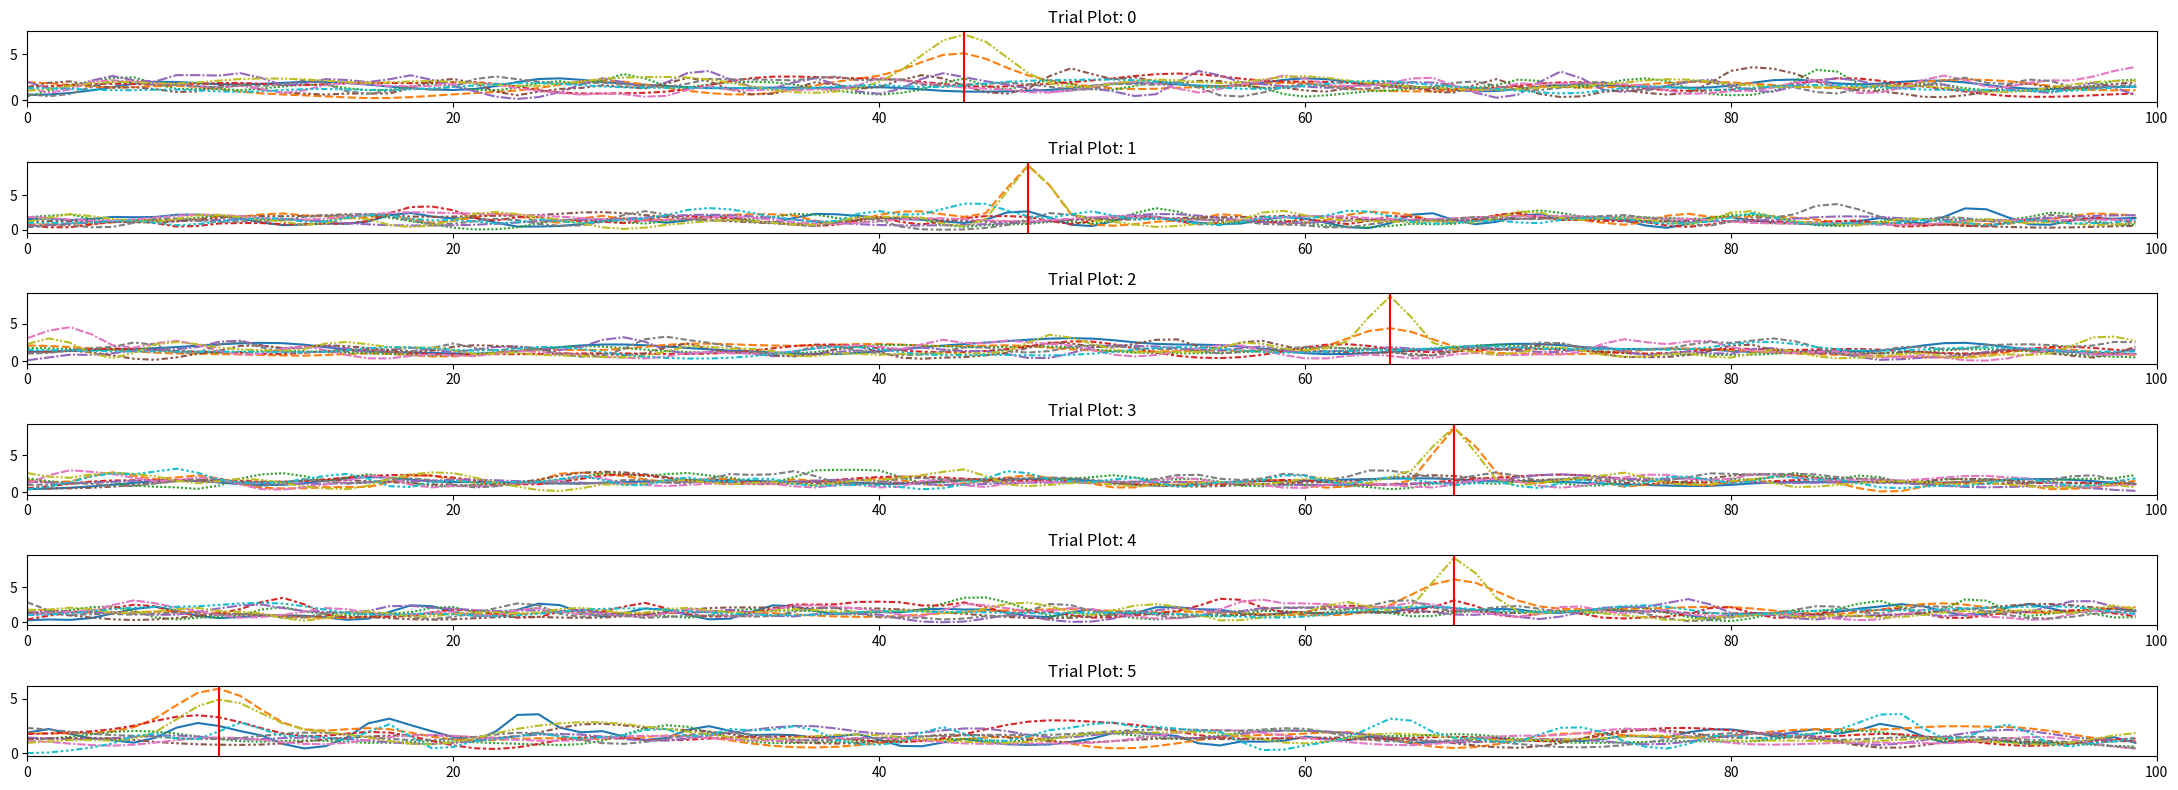

This chart was generated by the following Python code:
# Author: Laurence Freeman - 2022: Designed for the purposes of testing out analysis methods when the underlying factors influencing the data are known.
# TODO: Add unit tests, more stimuli, convert to times, have some neurons negatively tuned to stim etc.

import numpy as np
import random
import matplotlib.pyplot as plt
import pandas as pd
import seaborn as sns
from scipy.ndimage import gaussian_filter1d

class Generate_Synth_Data:
    """
    A Class that generates synthetic spike trains for a given number of neurons, trials and stimuli. Some neurons are tuned to the stimulus and some are not.
    """
    def __init__(self, 
                 number_of_neurons = 10, 
                 number_of_stimuli = 1, 
                 number_of_tuned_neurons = 2,
                 number_of_trials = 650,
                 length_of_trial = 10, # seconds
                 bin_size = 0.1): # seconds 
        
        # Var init
        self.number_of_neurons = number_of_neurons
        self.number_of_stimuli = number_of_stimuli
        self.number_of_tuned_neurons = number_of_tuned_neurons
        self.number_of_trials = number_of_trials
        self.length_of_trial = length_of_trial
        self.bin_size = bin_size
        self.number_of_bins = int(self.length_of_trial / self.bin_size)
        self.time = np.arange(0, self.length_of_trial, self.bin_size)
        self.rate_parameter = 15 # Event occurance rate per bin normal osscilation
        self.rate_paramter_modifier = 15 # Modify the rate parameter for the stimulus bump
        self.plot_trial_num = 6 # how many trials to plot
        
        # Funcs
        self.generate_event_times()
        self.stimMatrix = self.generate_neuron_stim_weight_matrix()
        self.spikeTrains = self.generate_spike_events_for_all_neurons_and_trials()
        self.plot_spike_events()
        
    def generate_neuron_stim_weight_matrix(self) -> np.ndarray:
        """
        This functions creates a matrix of shape (Neuron #, Stimulus #). Where each N_i, S_j decides 
        the weight of the stimulus connected to the neuron.
        """
        # Init the matrix and the tuning weights
        stimMatrix = np.zeros((self.number_of_neurons, self.number_of_stimuli))
        tuningWeights = [random.uniform(0, 1) for neuron in range(self.number_of_tuned_neurons)]
        
        # Assign the tuning weights to the neurons
        columnIdx = 0
        rand_rows = np.random.choice(stimMatrix.shape[0], size = self.number_of_tuned_neurons, replace=False)
        stimMatrix[rand_rows, columnIdx] = tuningWeights
        
        return stimMatrix
    
    def generate_event_times(self) -> None:
        """
        Generate random stim times uniformly across the session from the start of a trial to the end of a trial
        Returns an array of len(number_of_trials)
        """
        self.event_bin_idx = np.random.randint(0, self.number_of_bins, size = self.number_of_trials)
        
    def generate_spike_events_for_a_trial(self) -> np.ndarray:
        """
        This function generates the spike events for one neuron. The spike events are generated
        using a poisson process. The rate of the poisson process is determined by the tuning weights.
        """
        arr = np.full(shape = self.number_of_bins, fill_value = self.bin_size) # Generate an array of identical bin values for the poisson process
        spikeEvents = np.random.poisson(self.rate_parameter * arr) # Poisson process

        return spikeEvents # How many spikes occured in each bin for one trial one neuron
    
    def generate_spike_events_for_all_neurons_and_trials(self) -> np.ndarray:
        """
        Generate spike events but for each neuron and each trial of shape (Bin #, Neuron #, Trial #)
        """
        spikeTrains = np.zeros((self.number_of_bins, self.number_of_neurons, self.number_of_trials))
                
        for trial in range(self.number_of_trials):
            stimBin = self.event_bin_idx[trial] # Get the bin index of the stimulus
            for neuron in range(self.number_of_neurons):
                
                # If the neuron is not tuned to the stimulus
                if self.stimMatrix[neuron] == 0:
                    spikeTrains[:, neuron, trial] = self.generate_spike_events_for_a_trial()
                
                # # If the neuron is tuned to the stimulus
                elif self.stimMatrix[neuron] != 0:
                    spikeTrains[:, neuron, trial] = self.generate_spike_events_for_a_trial()
                    spikeTrains[:, neuron, trial][stimBin] = spikeTrains[:, neuron, trial][stimBin] \
                    + np.random.poisson(self.rate_parameter * self.rate_paramter_modifier * 0.1) # Add the stimulus bump poisson process to stim bin idx
        
        return spikeTrains
    
    def plot_spike_events(self):
        """
        Plot the spike events for a trial after converting the spike events to a dataframe
        """
        trials_to_plot = 6
        fig, axes = plt.subplots(nrows= trials_to_plot, ncols = 1, figsize = (22, 8))

        for trial in range(trials_to_plot):
            dataframe = pd.DataFrame(self.spikeTrains[:, :, trial])
            dataframe.columns = [f"Neuron {neuron}" for neuron in range(self.number_of_neurons)]
        
            # When was the stimulus presented
            stimIdx = self.event_bin_idx[trial]
        
            # apply the Gaussian filter to each neuron 
            for col in dataframe.columns:
                sigma = random.SystemRandom().randint(1, 2) # set the standard deviation of the Gaussian filter randomly for each neuron
                dataframe[col] = gaussian_filter1d(dataframe[col], sigma=sigma)
        
            sns.lineplot(data = dataframe, ax=axes[trial], legend=False)
            axes[trial].axvline(x=stimIdx, color='red')
            axes[trial].set_title(f'Trial Plot: {trial}')
            axes[trial].set_xlim(0, self.number_of_bins)
        
        plt.tight_layout()
        plt.show()

if __name__ == "__main__":
    
    # Prevent the random number generator from changing
    random.seed(0)
    np.random.seed(0)
    
    # Gen the data
    synthObj = Generate_Synth_Data()